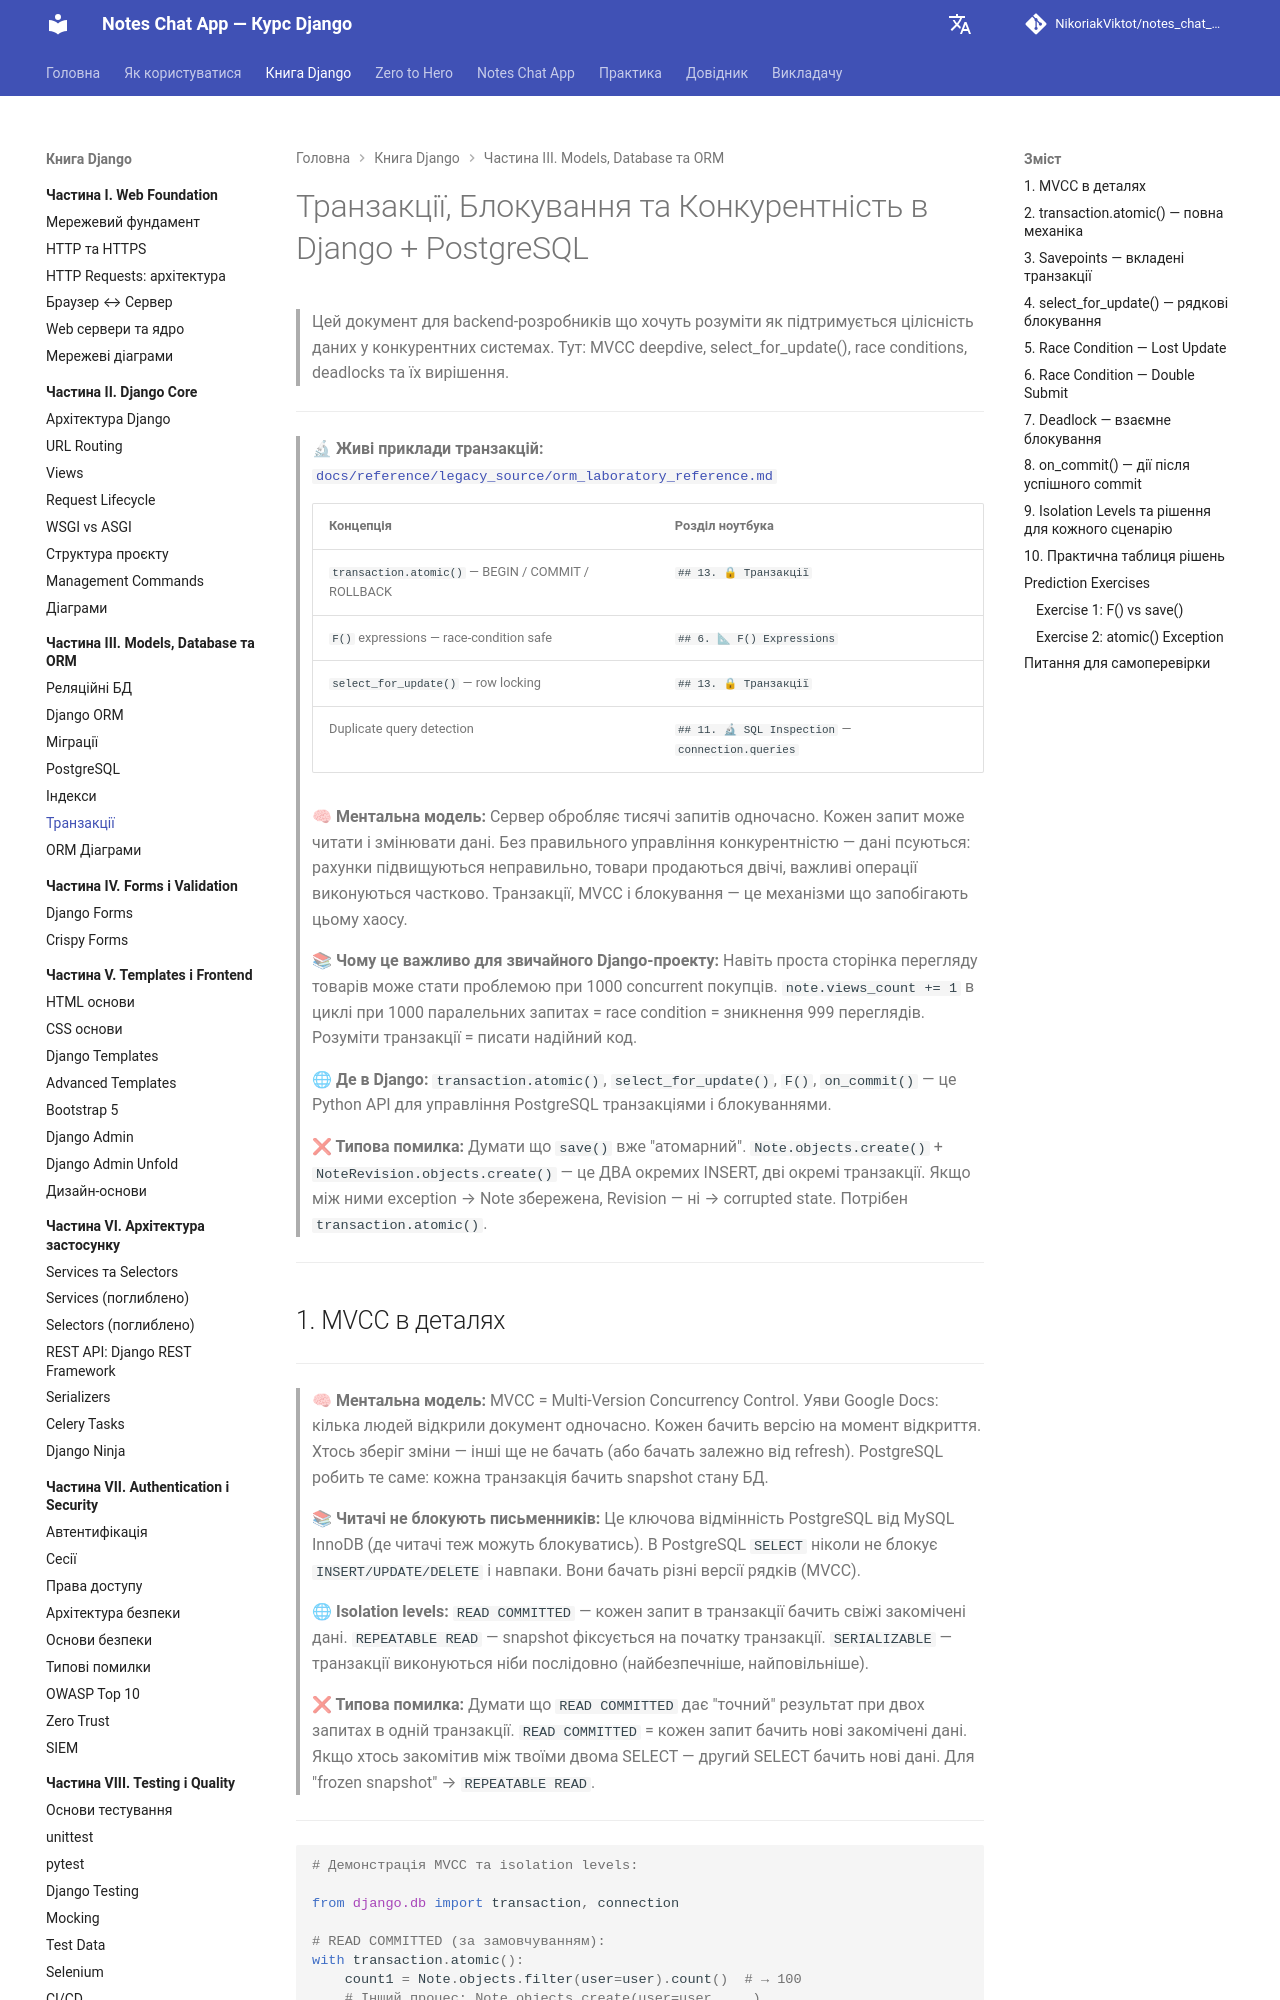

repository: NikoriakViktot/notes_chat_app · page: 03_database_and_orm/transactions_concurrency_full/index.html · generator: mkdocs

# Транзакції, Блокування та Конкурентність в Django + PostgreSQL

> Цей документ для backend-розробників що хочуть розуміти
> як підтримується цілісність даних у конкурентних системах.
> Тут: MVCC deepdive, select_for_update(), race conditions, deadlocks та їх вирішення.

---

> 🔬 **Живі приклади транзакцій:**
> [`docs/reference/legacy_source/orm_laboratory_reference.md`](../reference/legacy_source/orm_laboratory_reference.md)
>
> | Концепція | Розділ ноутбука |
> |-----------|-----------------|
> | `transaction.atomic()` — BEGIN / COMMIT / ROLLBACK | `## 13. 🔒 Транзакції` |
> | `F()` expressions — race-condition safe | `## 6. 📐 F() Expressions` |
> | `select_for_update()` — row locking | `## 13. 🔒 Транзакції` |
> | Duplicate query detection | `## 11. 🔬 SQL Inspection` — `connection.queries` |



> **🧠 Ментальна модель:** Сервер обробляє тисячі запитів одночасно. Кожен запит може читати і змінювати дані. Без правильного управління конкурентністю — дані псуються: рахунки підвищуються неправильно, товари продаються двічі, важливі операції виконуються частково. Транзакції, MVCC і блокування — це механізми що запобігають цьому хаосу.
>
> **📚 Чому це важливо для звичайного Django-проекту:** Навіть проста сторінка перегляду товарів може стати проблемою при 1000 concurrent покупців. `note.views_count += 1` в циклі при 1000 паралельних запитах = race condition = зникнення 999 переглядів. Розуміти транзакції = писати надійний код.
>
> **🌐 Де в Django:** `transaction.atomic()`, `select_for_update()`, `F()`, `on_commit()` — це Python API для управління PostgreSQL транзакціями і блокуваннями.
>
> **❌ Типова помилка:** Думати що `save()` вже "атомарний". `Note.objects.create()` + `NoteRevision.objects.create()` — це ДВА окремих INSERT, дві окремі транзакції. Якщо між ними exception → Note збережена, Revision — ні → corrupted state. Потрібен `transaction.atomic()`.

---
